Run: headless pygame with SDL's dummy video driver; simulated clock (each Clock.tick advances the game by its frame time, no real sleeping); random seed 0; keys injected as events and as key.get_pressed() state; mouse plan: one left click at the window centre at the start of phase 2, then a move to the lower-right quarter at the start of phase 3.
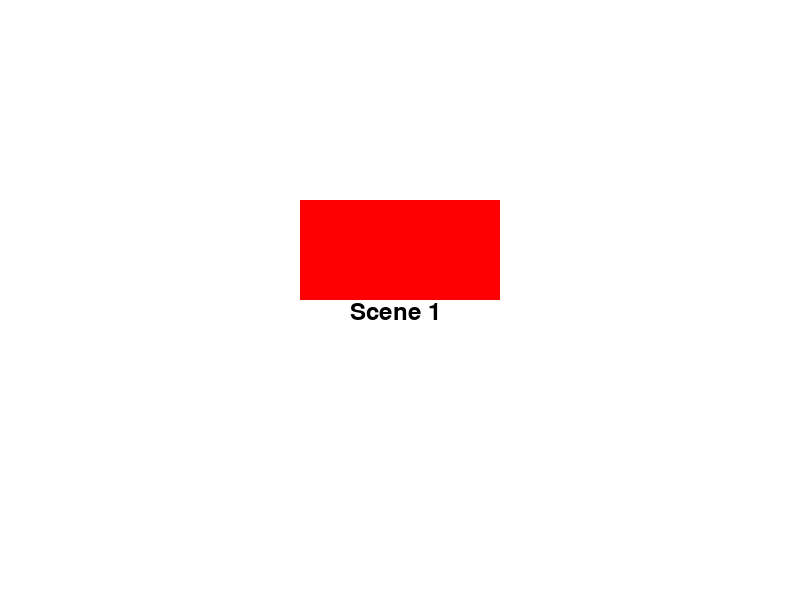
Frame 1 of 4 · flips 1–60 · no input
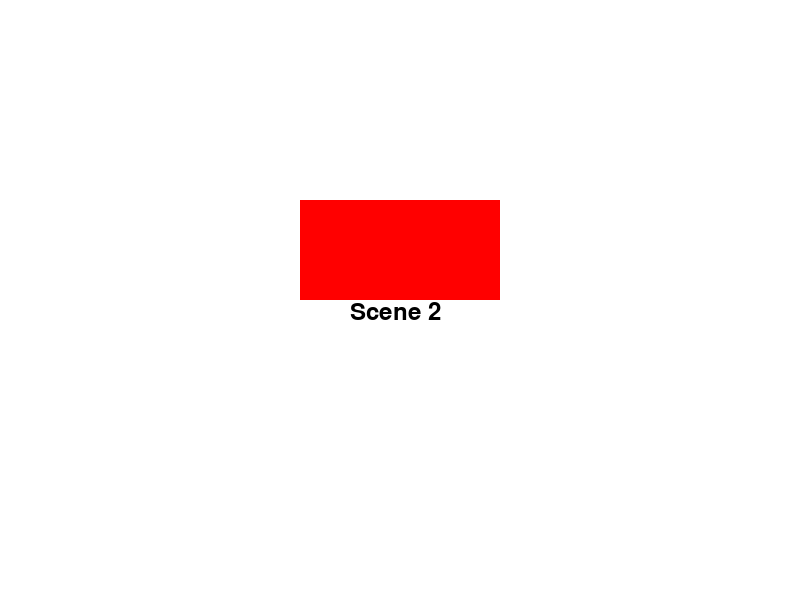
Frame 2 of 4 · flips 61–180 · clicked the window centre · tapped SPACE, RETURN · held RIGHT (→), D
Frame 3 of 4 · flips 181–300 · moved the mouse to the lower-right quarter · held DOWN (↓), S · screen unchanged from frame 2, image omitted
Frame 4 of 4 · flips 301–420 · held LEFT (←), A, UP (↑), W · screen unchanged from frame 3, image omitted

The pygame program that drew these frames:

import pygame

# Инициализация Pygame
pygame.init()

# Определение цветов
RED = (255, 0, 0)
GREEN = (0, 255, 0)

# Установка размеров окна
screen_width = 800
screen_height = 600
screen = pygame.display.set_mode((screen_width, screen_height))

# Установка начального цвета кнопки
button_color = RED
current_scene = "scene1"

# Функция для отрисовки кнопки
def draw_button(color):
    pygame.draw.rect(screen, color, (300, 200, 200, 100))

# Функция для отображения сцены 1
def display_scene1():
    font = pygame.font.Font(None, 36)
    text = font.render("Scene 1", True, (0, 0, 0))
    screen.blit(text, (350, 300))

# Функция для отображения сцены 2
def display_scene2():
    font = pygame.font.Font(None, 36)
    text = font.render("Scene 2", True, (0, 0, 0))
    screen.blit(text, (350, 300))

# Основной игровой цикл
running = True
while running:
    for event in pygame.event.get():
        if event.type == pygame.QUIT:
            running = False
        if event.type == pygame.MOUSEBUTTONDOWN:
            mouse_x, mouse_y = pygame.mouse.get_pos()
            if 300 <= mouse_x <= 500 and 200 <= mouse_y <= 300:
                button_color = GREEN
                if current_scene == "scene1":
                    current_scene = "scene2"
                else:
                    current_scene = "scene1"
        if event.type == pygame.MOUSEBUTTONUP:
            button_color = RED

    screen.fill((255, 255, 255))
    draw_button(button_color)

    # Добавляем код для перехода на другую сцену
    if current_scene == "scene1":
        display_scene1()
    elif current_scene == "scene2":
        display_scene2()

    pygame.display.flip()

pygame.quit()
